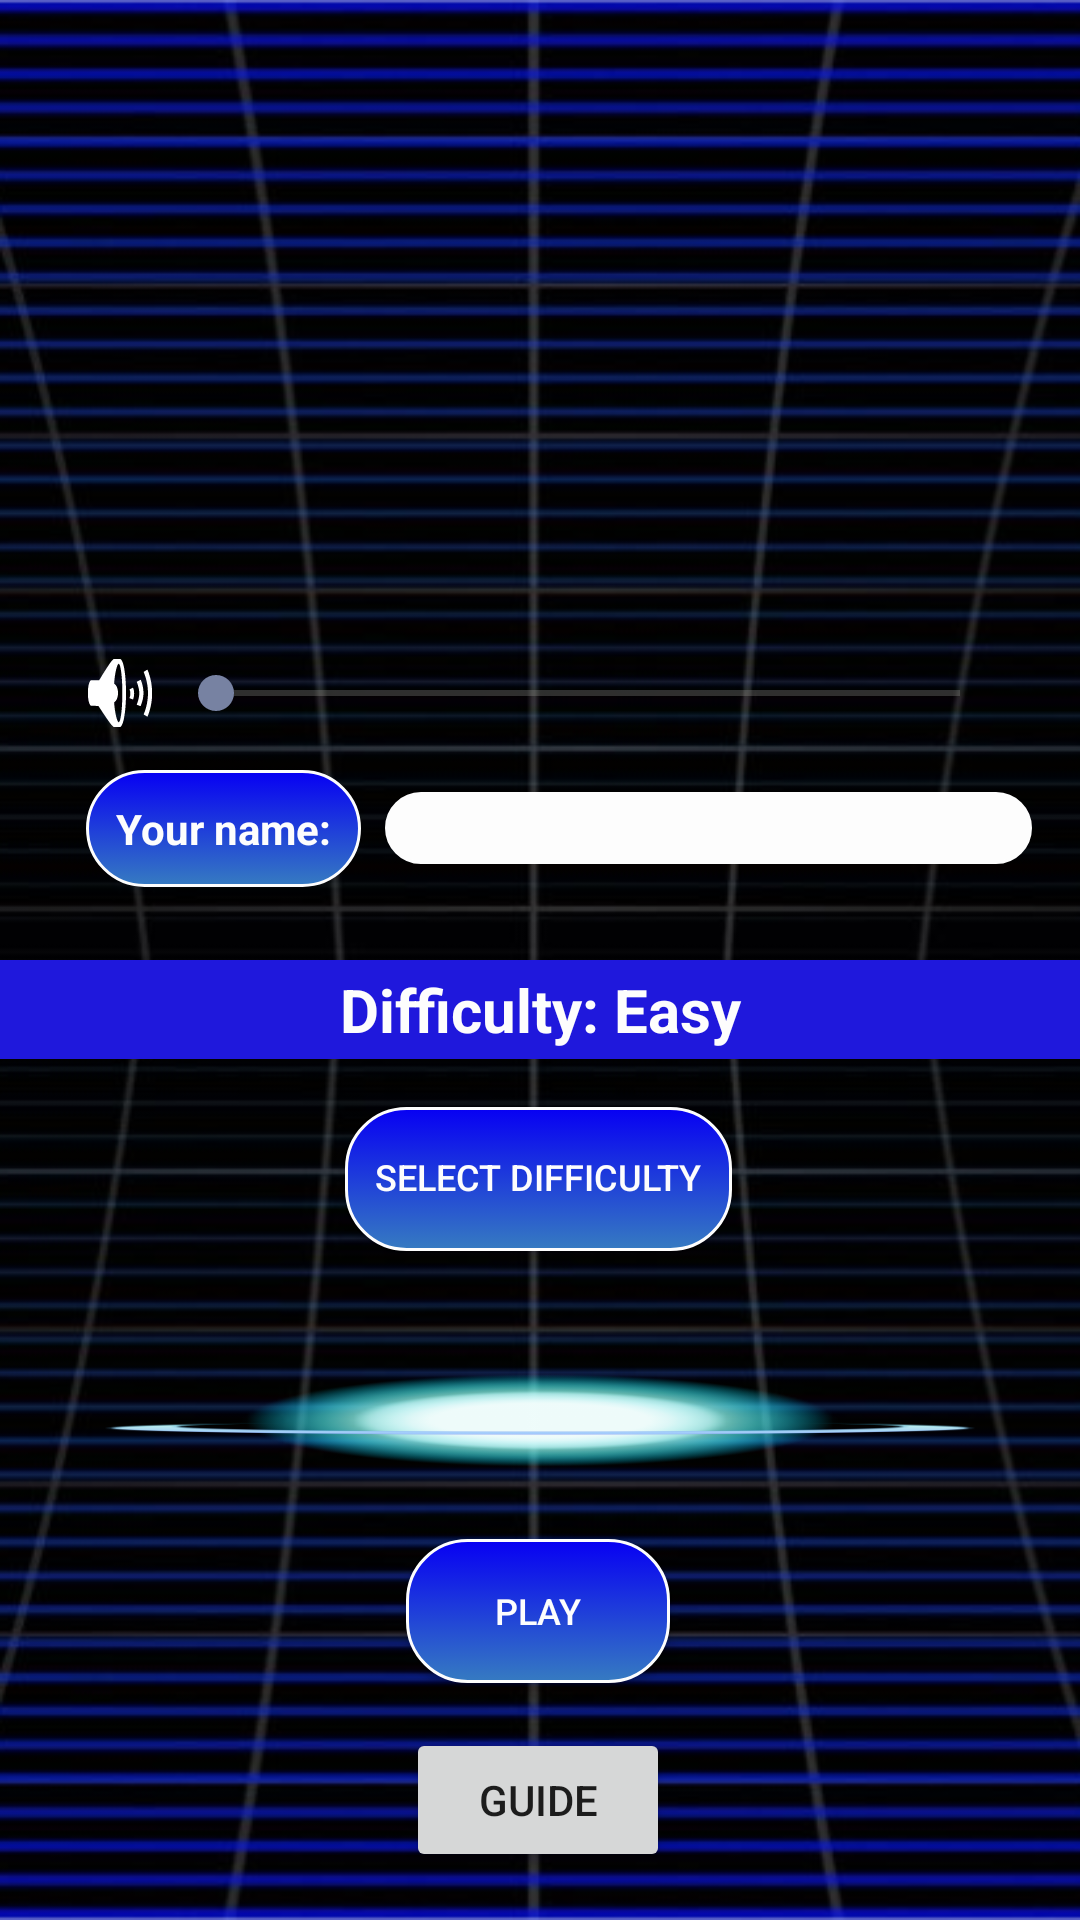

Layout XML and referenced resources for this Android screen:
<!-- AndroidManifest.xml: application theme Theme.SecTest -->
<!-- res/layout/activity_main.xml -->
<?xml version="1.0" encoding="utf-8"?>
<androidx.constraintlayout.widget.ConstraintLayout xmlns:android="http://schemas.android.com/apk/res/android"
    xmlns:app="http://schemas.android.com/apk/res-auto"
    xmlns:tools="http://schemas.android.com/tools"
    android:id="@+id/starting"
    android:layout_width="match_parent"
    android:layout_height="match_parent"
    android:background="@drawable/background2"
    android:clipToPadding="true"
    android:foregroundTint="#FDFDFD"
    tools:context=".MainActivity">

    
    
    
    
    
    
    
    
    
    

    
    
    
    
    
    
    
    
    
    

    
    
    
    
    
    
    
    
    
    

    
    
    
    
    
    
    
    
    
    
    

    
    
    
    
    
    
    
    
    
    
    

    
    
    
    
    
    
    
    
    
    
    


    <LinearLayout
        android:id="@+id/linearLayout"
        android:layout_width="match_parent"
        android:layout_height="wrap_content"
        android:layout_marginTop="33dp"
        android:gravity="center"
        android:orientation="horizontal"
        app:layout_constraintBottom_toBottomOf="parent"
        app:layout_constraintEnd_toEndOf="parent"
        app:layout_constraintTop_toTopOf="parent">

        <TextView
            android:id="@+id/difficulty_text"
            android:layout_width="match_parent"
            android:layout_height="33dp"
            android:background="#1f18dc"
            android:clickable="false"
            android:gravity="center"
            android:text="Difficulty: Easy"
            android:textColor="#FDFDFD"
            android:textSize="20sp"
            android:textStyle="bold" />
    </LinearLayout>

    <Button
        android:id="@+id/play"
        android:layout_width="wrap_content"
        android:layout_height="wrap_content"
        android:background="@drawable/mybutton"
        android:onClick="StartGame"
        android:text="Play"
        android:textColor="#fdfdfd"
        android:textSize="12sp"
        app:layout_constraintBottom_toTopOf="@+id/btn_guide"
        app:layout_constraintEnd_toEndOf="parent"
        app:layout_constraintHorizontal_bias="0.498"
        app:layout_constraintStart_toStartOf="parent"
        app:layout_constraintTop_toBottomOf="@+id/spinner" />

    <SeekBar
        android:id="@+id/volume"
        android:layout_width="0dp"
        android:layout_height="wrap_content"
        android:layout_marginEnd="24dp"
        android:layout_marginBottom="24dp"
        android:backgroundTint="#000E26"
        android:progressBackgroundTint="#B0B0B0"
        android:progressTint="#fdfdfd"
        android:thumbTint="#7782a2"
        app:layout_constraintBottom_toTopOf="@+id/playerList"
        app:layout_constraintEnd_toEndOf="parent"
        app:layout_constraintStart_toEndOf="@+id/imageView2" />

    <Spinner
        android:id="@+id/spinner"
        android:layout_width="0dp"
        android:layout_height="49dp"
        android:layout_marginStart="32dp"
        android:layout_marginTop="32dp"
        android:layout_marginEnd="32dp"
        android:layout_weight="1"
        android:background="@drawable/char_e38"
        android:popupBackground="@drawable/mybutton"
        android:textAlignment="center"
        app:layout_constraintEnd_toEndOf="parent"
        app:layout_constraintHorizontal_bias="0.0"
        app:layout_constraintStart_toStartOf="parent"
        app:layout_constraintTop_toBottomOf="@+id/difficulty_button" />

    <Button
        android:id="@+id/btn_guide"
        android:layout_width="wrap_content"
        android:layout_height="wrap_content"
        android:layout_marginBottom="16dp"
        android:text="Guide"
        app:layout_constraintBottom_toBottomOf="parent"
        app:layout_constraintEnd_toEndOf="parent"
        app:layout_constraintHorizontal_bias="0.498"
        app:layout_constraintStart_toStartOf="parent" />

    <ImageView
        android:id="@+id/imageView"
        android:layout_width="0dp"
        android:layout_height="0dp"
        app:layout_constraintBottom_toBottomOf="@+id/playerList"
        app:layout_constraintEnd_toEndOf="@+id/playerList"
        app:layout_constraintHorizontal_bias="1.0"
        app:layout_constraintStart_toStartOf="@+id/playerList"
        app:layout_constraintTop_toTopOf="@+id/playerList"
        app:srcCompat="@drawable/spinner_image" />

    <Spinner
        android:id="@+id/playerList"
        android:layout_width="0dp"
        android:layout_height="wrap_content"
        android:layout_marginStart="8dp"
        android:layout_marginEnd="16dp"
        android:layout_marginBottom="32dp"
        android:backgroundTint="#5D1212"
        android:popupBackground="@drawable/mybutton"
        app:layout_constraintBottom_toTopOf="@+id/linearLayout"
        app:layout_constraintEnd_toEndOf="parent"
        app:layout_constraintHorizontal_bias="0.0"
        app:layout_constraintStart_toEndOf="@+id/textView" />

    <TextView
        android:id="@+id/textView"
        android:layout_width="wrap_content"
        android:layout_height="wrap_content"
        android:layout_marginStart="16dp"
        android:background="@drawable/mybutton"
        android:padding="10dp"
        android:text="Your name:"
        android:textColor="#fdfdfd"
        android:textStyle="bold"
        app:layout_constraintBottom_toBottomOf="@+id/imageView"
        app:layout_constraintEnd_toEndOf="parent"
        app:layout_constraintHorizontal_bias="0.05"
        app:layout_constraintStart_toStartOf="parent"
        app:layout_constraintTop_toTopOf="@+id/playerList" />

    <androidx.viewpager2.widget.ViewPager2
        android:id="@+id/ship_view_pager"
        android:layout_width="235dp"
        android:layout_height="176dp"
        android:orientation="horizontal"
        app:layout_constraintBottom_toTopOf="@+id/volume"
        app:layout_constraintEnd_toEndOf="parent"
        app:layout_constraintStart_toStartOf="parent"
        app:layout_constraintTop_toTopOf="parent" />

    <Button
        android:id="@+id/difficulty_button"
        android:layout_width="wrap_content"
        android:layout_height="wrap_content"
        android:layout_marginTop="16dp"
        android:background="@drawable/mybutton"
        android:includeFontPadding="false"
        android:padding="10dp"
        android:text="Select difficulty"
        android:textColor="#FDFDFD"
        android:textSize="12sp"
        app:layout_constraintEnd_toEndOf="parent"
        app:layout_constraintHorizontal_bias="0.498"
        app:layout_constraintStart_toStartOf="parent"
        app:layout_constraintTop_toBottomOf="@+id/linearLayout" />

    <ImageView
        android:id="@+id/imageView2"
        android:layout_width="wrap_content"
        android:layout_height="wrap_content"
        android:layout_marginStart="24dp"
        app:layout_constraintBottom_toBottomOf="@+id/volume"
        app:layout_constraintStart_toStartOf="parent"
        app:layout_constraintTop_toTopOf="@+id/volume"
        app:srcCompat="@android:drawable/ic_lock_silent_mode_off" />

</androidx.constraintlayout.widget.ConstraintLayout>
<!-- resources referenced by this layout -->
<resources>
  <!-- drawable background2: png bitmap (drawable, 137016 bytes) -->
  <!-- drawable char_e38: png bitmap (drawable, 15286 bytes) -->
  <!-- drawable mybutton (drawable) -->
  <?xml version="1.0" encoding="utf-8"?>
  <selector xmlns:android="http://schemas.android.com/apk/res/android" >
      <item android:state_pressed="true" >
          <shape android:shape="rectangle"  >
              <corners android:radius="20dp" />
              <stroke android:width="1dp" android:color="#f4cec9" />
              <gradient android:angle="-90" android:startColor="#0700f3" android:endColor="#367BC1"  />
          </shape>
      </item>
      <item android:state_focused="true">
          <shape android:shape="rectangle"  >
              <corners android:radius="20dp" />
              <stroke android:width="1dp" android:color="#fdfdfd" />
              <solid android:color="#fdfdfd"/>
          </shape>
      </item>
      <item >
          <shape android:shape="rectangle"  >
              <corners android:radius="20dp" />
              <stroke android:width="1dp" android:color="#fdfdfd" />
              <gradient android:angle="-90" android:startColor="#0700f3" android:endColor="#367BC1" />
          </shape>
      </item>
  </selector>
  <!-- drawable spinner_image (drawable) -->
  <?xml version="1.0" encoding="utf-8"?>
  <selector xmlns:android="http://schemas.android.com/apk/res/android" >
      <item android:state_pressed="true" >
          <shape android:shape="rectangle"  >
              <corners android:radius="20dp" />
              <stroke android:width="1dp" android:color="#f4cec9" />
              <gradient android:angle="-90" android:startColor="#fdfdfd" android:endColor="#fdfdfd"  />
          </shape>
      </item>
      <item android:state_focused="true">
          <shape android:shape="rectangle"  >
              <corners android:radius="20dp" />
              <stroke android:width="1dp" android:color="#fdfdfd" />
              <solid android:color="#fdfdfd"/>
          </shape>
      </item>
      <item >
          <shape android:shape="rectangle"  >
              <corners android:radius="20dp" />
              <stroke android:width="1dp" android:color="#fdfdfd" />
              <gradient android:angle="-90" android:startColor="#fdfdfd" android:endColor="#fdfdfd" />
          </shape>
      </item>
  </selector>
  <style name="Theme.SecTest" parent="Base.Theme.SecTest" />
  <style name="Base.Theme.SecTest" parent="Theme.AppCompat.Light.NoActionBar">
          
          
          <item name="android:itemTextAppearance">@style/ChangeTextColor</item>
          <item name="android:itemBackground">#4f85db</item>
      </style>
  <style name="ChangeTextColor" parent="@android:style/TextAppearance.Widget.IconMenu.Item">
  
          <item name="android:textColor">#f2d5f2</item>
          <item name="android:textSize">20dp</item>
      </style>
</resources>
